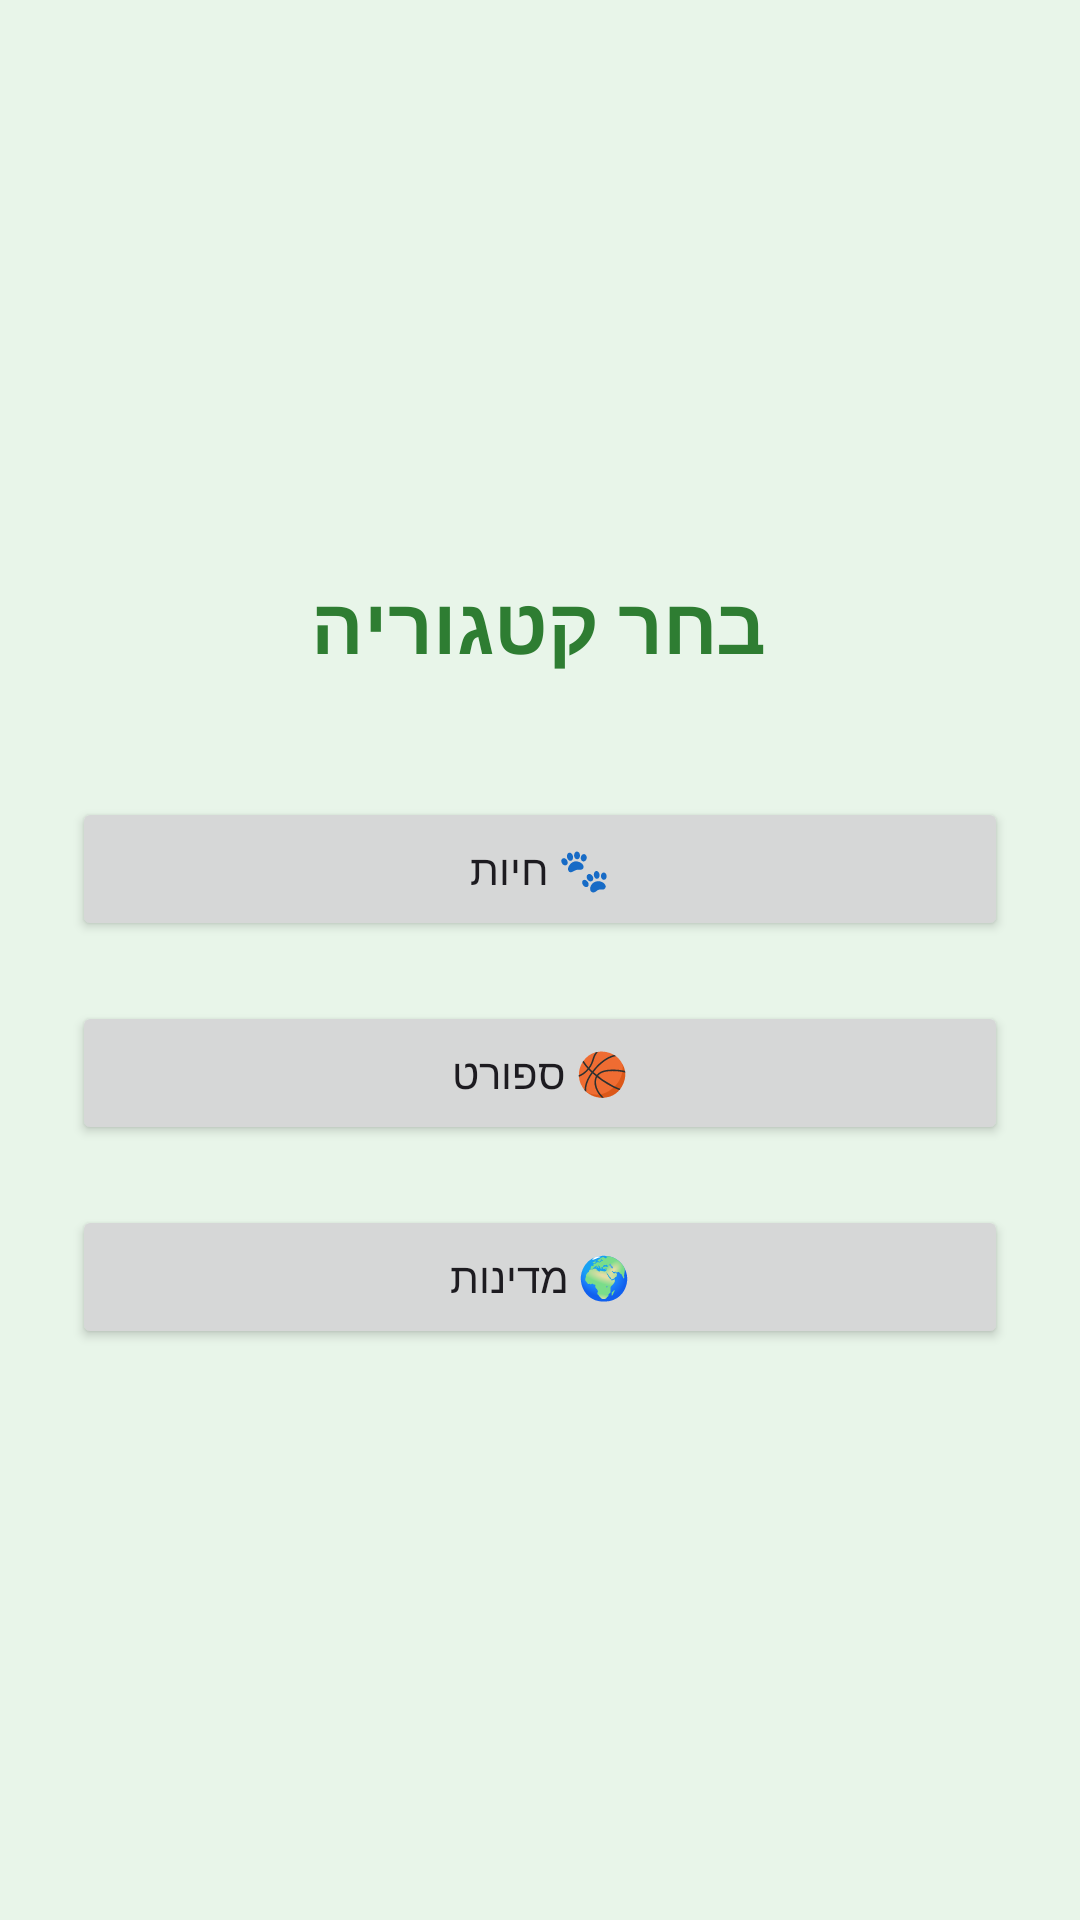

Android layout source for this screen:
<!-- AndroidManifest.xml: application theme Theme.Wordlle -->
<!-- res/layout/activity_main.xml -->
<?xml version="1.0" encoding="utf-8"?>
<LinearLayout xmlns:android="http://schemas.android.com/apk/res/android"
    android:layout_width="match_parent"
    android:layout_height="match_parent"
    android:orientation="vertical"
    android:gravity="center"
    android:padding="24dp"
    android:background="#E8F5E9">

    <TextView
        android:layout_width="wrap_content"
        android:layout_height="wrap_content"
        android:layout_marginBottom="40dp"
        android:gravity="center"
        android:text="בחר קטגוריה"
        android:textColor="#2E7D32"
        android:textSize="26sp"
        android:textStyle="bold" />

    <Button
        android:id="@+id/btnAnimals"
        android:layout_width="match_parent"
        android:layout_height="wrap_content"
        android:layout_marginBottom="20dp"
        android:text="🐾 חיות" />

    <Button
        android:id="@+id/btnSports"
        android:text="🏀 ספורט"
        android:layout_width="match_parent"
        android:layout_height="wrap_content"
        android:layout_marginBottom="20dp"/>

    <Button
        android:id="@+id/btnCountries"
        android:text="🌍 מדינות"
        android:layout_width="match_parent"
        android:layout_height="wrap_content"/>
</LinearLayout>
<!-- resources referenced by this layout -->
<resources>
  <style name="Theme.Wordlle" parent="Base.Theme.Wordlle" />
  <style name="Base.Theme.Wordlle" parent="Theme.Material3.DayNight.NoActionBar">
          
          
      </style>
</resources>
